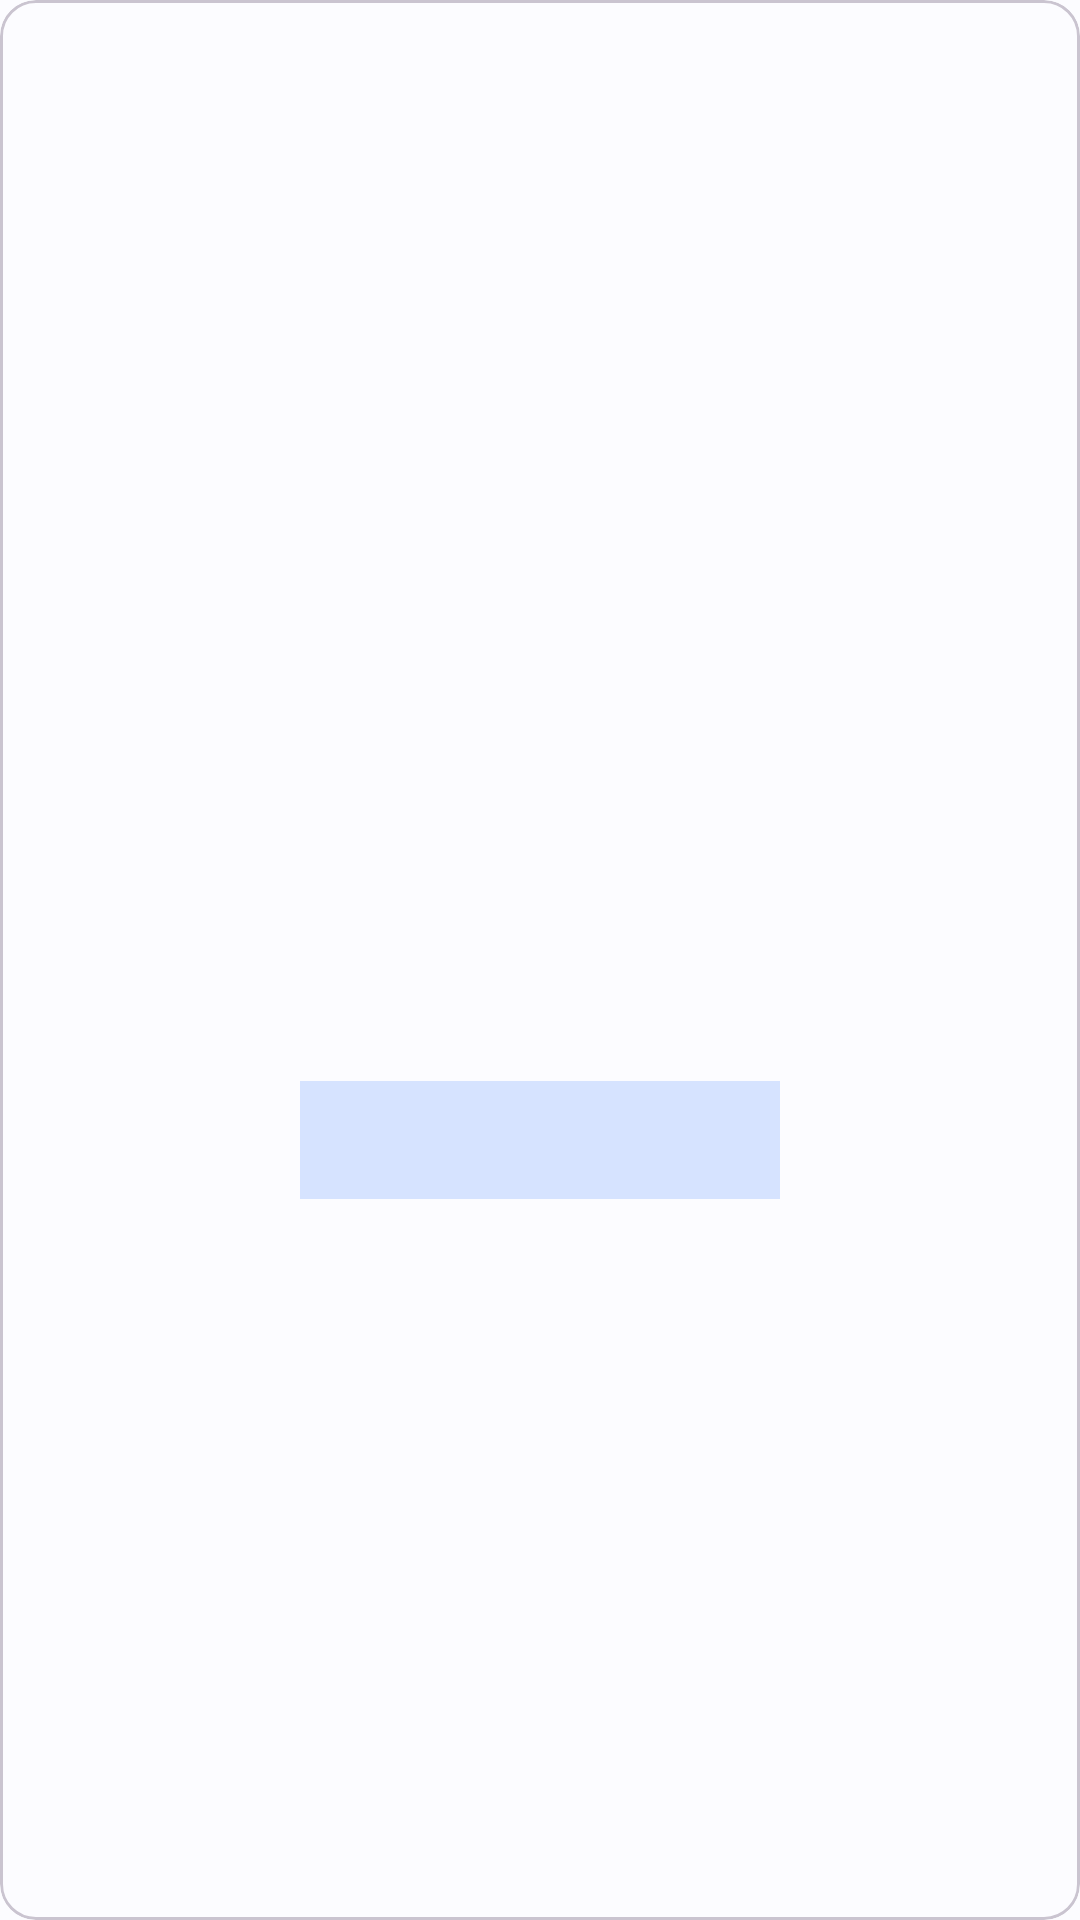

This screen was rendered from an Android layout file. Write that file and the resources it references.
<!-- AndroidManifest.xml: application theme Theme.EpidermAI -->
<!-- res/layout/medicine_item.xml -->
<?xml version="1.0" encoding="utf-8"?>
<com.google.android.material.card.MaterialCardView xmlns:android="http://schemas.android.com/apk/res/android"
    xmlns:app="http://schemas.android.com/apk/res-auto"
    xmlns:tools="http://schemas.android.com/tools"
    android:layout_width="wrap_content"
    android:layout_height="wrap_content"
    android:layout_marginEnd="8dp"
    android:layout_marginTop="8dp"
    android:layout_marginBottom="8dp"
    android:background="@drawable/round_shape"
    android:elevation="3dp">

    <androidx.constraintlayout.widget.ConstraintLayout
        android:layout_width="match_parent"
        android:layout_height="match_parent">

        <ImageView
            android:id="@+id/medicine_image"
            android:layout_width="160dp"
            android:layout_height="120dp"
            android:contentDescription="@string/medicine_item"
            android:scaleType="centerCrop"
            app:layout_constraintEnd_toEndOf="parent"
            app:layout_constraintStart_toStartOf="parent"
            app:layout_constraintTop_toTopOf="parent"
            tools:src="@tools:sample/avatars" />

        <TextView
            android:id="@+id/medicine_name"
            android:layout_width="0dp"
            android:layout_height="wrap_content"
            android:background="?attr/colorSecondaryContainer"
            android:fontFamily="@font/jakarta_sans_regular"
            android:gravity="start|center_vertical"
            android:lines="2"
            android:maxLines="2"
            android:paddingStart="8dp"
            android:paddingEnd="8dp"
            android:paddingBottom="4dp"
            android:textColor="?attr/colorOnSecondaryContainer"
            android:textSize="14sp"
            app:layout_constraintBottom_toBottomOf="parent"
            app:layout_constraintEnd_toEndOf="@id/medicine_image"
            app:layout_constraintStart_toStartOf="@id/medicine_image"
            app:layout_constraintTop_toBottomOf="@id/medicine_image"
            tools:text="Amoxsan" />

    </androidx.constraintlayout.widget.ConstraintLayout>

</com.google.android.material.card.MaterialCardView>
<!-- resources referenced by this layout -->
<resources>
  <string name="medicine_item">Medicine image</string>
  <style name="Theme.EpidermAI" parent="Base.Theme.EpidermAI" />
  <style name="Base.Theme.EpidermAI" parent="Theme.Material3.DayNight.NoActionBar">
          <item name="colorPrimary">@color/md_theme_light_primary</item>
          <item name="colorOnPrimary">@color/md_theme_light_onPrimary</item>
          <item name="colorPrimaryContainer">@color/md_theme_light_primaryContainer</item>
          <item name="colorOnPrimaryContainer">@color/md_theme_light_onPrimaryContainer</item>
          <item name="colorSecondary">@color/md_theme_light_secondary</item>
          <item name="colorOnSecondary">@color/md_theme_light_onSecondary</item>
          <item name="colorSecondaryContainer">@color/md_theme_light_secondaryContainer</item>
          <item name="colorOnSecondaryContainer">@color/md_theme_light_onSecondaryContainer</item>
          <item name="colorTertiary">@color/md_theme_light_tertiary</item>
          <item name="colorOnTertiary">@color/md_theme_light_onTertiary</item>
          <item name="colorTertiaryContainer">@color/md_theme_light_tertiaryContainer</item>
          <item name="colorOnTertiaryContainer">@color/md_theme_light_onTertiaryContainer</item>
          <item name="colorError">@color/md_theme_light_error</item>
          <item name="colorErrorContainer">@color/md_theme_light_errorContainer</item>
          <item name="colorOnError">@color/md_theme_light_onError</item>
          <item name="colorOnErrorContainer">@color/md_theme_light_onErrorContainer</item>
          <item name="android:colorBackground">@color/md_theme_light_background</item>
          <item name="colorOnBackground">@color/md_theme_light_onBackground</item>
          <item name="colorSurface">@color/md_theme_light_surface</item>
          <item name="colorOnSurface">@color/md_theme_light_onSurface</item>
          <item name="colorSurfaceVariant">@color/md_theme_light_surfaceVariant</item>
          <item name="colorOnSurfaceVariant">@color/md_theme_light_onSurfaceVariant</item>
          <item name="colorOutline">@color/md_theme_light_outline</item>
          <item name="colorOnSurfaceInverse">@color/md_theme_light_inverseOnSurface</item>
          <item name="colorSurfaceInverse">@color/md_theme_light_inverseSurface</item>
          <item name="colorPrimaryInverse">@color/md_theme_light_inversePrimary</item>
      </style>
  <color name="md_theme_light_primary">#006496</color>
  <color name="md_theme_light_onPrimary">#FFFFFF</color>
  <color name="md_theme_light_primaryContainer">#CCE5FF</color>
  <color name="md_theme_light_onPrimaryContainer">#001E31</color>
  <color name="md_theme_light_secondary">#285EA7</color>
  <color name="md_theme_light_onSecondary">#FFFFFF</color>
  <color name="md_theme_light_secondaryContainer">#D6E3FF</color>
  <color name="md_theme_light_onSecondaryContainer">#001B3D</color>
  <color name="md_theme_light_tertiary">#5555A9</color>
  <color name="md_theme_light_onTertiary">#FFFFFF</color>
  <color name="md_theme_light_tertiaryContainer">#E2DFFF</color>
  <color name="md_theme_light_onTertiaryContainer">#0E0664</color>
  <color name="md_theme_light_error">#BA1A1A</color>
  <color name="md_theme_light_errorContainer">#FFDAD6</color>
  <color name="md_theme_light_onError">#FFFFFF</color>
  <color name="md_theme_light_onErrorContainer">#410002</color>
  <color name="md_theme_light_background">#FCFCFF</color>
  <color name="md_theme_light_onBackground">#1A1C1E</color>
  <color name="md_theme_light_surface">#FCFCFF</color>
  <color name="md_theme_light_onSurface">#1A1C1E</color>
  <color name="md_theme_light_surfaceVariant">#DEE3EB</color>
  <color name="md_theme_light_onSurfaceVariant">#42474E</color>
  <color name="md_theme_light_outline">#72787E</color>
  <color name="md_theme_light_inverseOnSurface">#F0F0F4</color>
  <color name="md_theme_light_inverseSurface">#2F3133</color>
  <color name="md_theme_light_inversePrimary">#91CCFF</color>
</resources>
